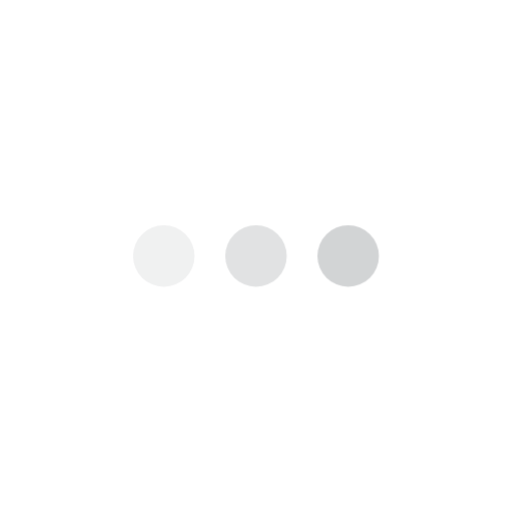
t = 0.00 s
t = 1.00 s: frame unchanged from t = 0.00 s, image omitted
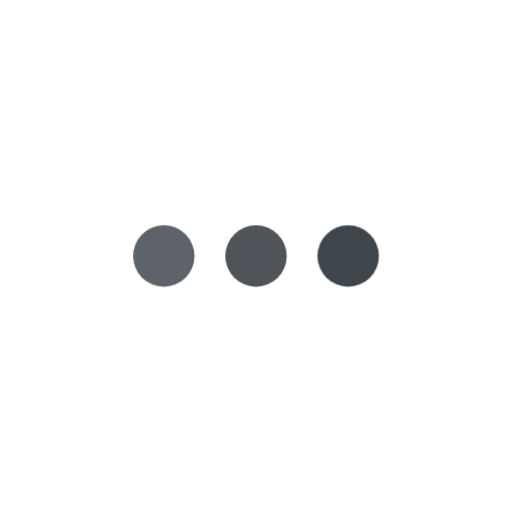
t = 1.25 s
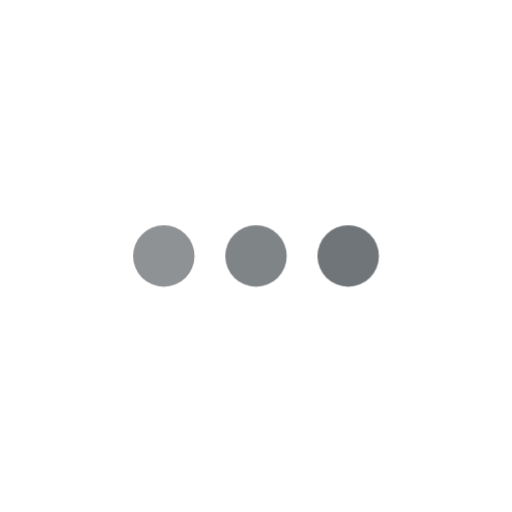
t = 1.50 s
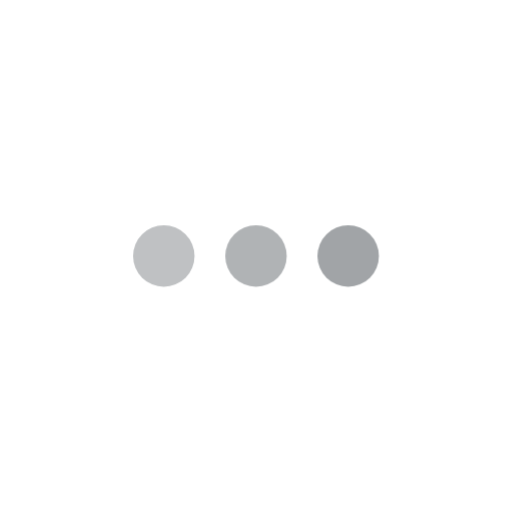
t = 1.75 s

The animated SVG that drew these frames (rendered in a browser with its animation timeline set to each time). Animation: 2 CSS @keyframes rules; one cycle of 2.00 s, repeats indefinitely.

<svg class="ldi-igf6j3" width="100%" height="100%" xmlns="http://www.w3.org/2000/svg" xmlns:xlink="http://www.w3.org/1999/xlink" viewBox="0 0 100 100" preserveAspectRatio="xMidYMid"><!--?xml version="1.0" encoding="utf-8"?--><!--Generator: Adobe Illustrator 21.0.0, SVG Export Plug-In . SVG Version: 6.00 Build 0)--><svg version="1.1" id="Layer_1" xmlns="http://www.w3.org/2000/svg" xmlns:xlink="http://www.w3.org/1999/xlink" x="0px" y="0px" viewBox="0 0 100 100" style="transform-origin: 50px 50px 0px;" xml:space="preserve"><g style="transform-origin: 50px 50px 0px;"><g fill="#3B4248" style="fill: rgb(59, 66, 72); transform-origin: 50px 50px 0px; transform: scale(0.6);"><g style="transform-origin: 50px 50px 0px;"><g fill="#3B4248" style="fill: rgb(59, 66, 72);"><style type="text/css" class="ld ld-fade" style="transform-origin: 50px 50px 0px; animation-duration: 1s; animation-delay: -1s; animation-direction: normal;">.st0{fill:#F4E6C8;} .st1{opacity:0.8;fill:#849B87;} .st2{fill:#D65A62;} .st3{fill:#E15C64;} .st4{fill:#F47E5F;} .st5{fill:#F7B26A;} .st6{fill:#FEE8A2;} .st7{fill:#ACBD81;} .st8{fill:#F5E169;} .st9{fill:#F0AF6B;} .st10{fill:#EA7C60;} .st11{fill:#A8B980;} .st12{fill:#829985;} .st13{fill:#798AAE;} .st14{fill:#8672A7;} .st15{fill:#CC5960;} .st16{fill:#E17A5F;} .st17{fill:#849B87;} .st18{opacity:0.8;fill:#E15C64;} .st19{opacity:0.8;fill:#F7B26A;} .st20{fill:#79A5B5;} .st21{opacity:0.8;fill:#79A5B4;} .st22{fill:#666766;}</style><g class="ld ld-fade" style="transform-origin: 50px 50px 0px; animation-duration: 1s; animation-delay: -0.923077s; animation-direction: normal;"><circle class="st2" cx="20" cy="50" r="10" fill="#3B4248" style="fill: rgb(59, 66, 72);"></circle></g><g class="ld ld-fade" style="transform-origin: 50px 50px 0px; animation-duration: 1s; animation-delay: -0.846154s; animation-direction: normal;"><circle class="st10" cx="50" cy="50" r="10" fill="#3B4248" style="fill: rgb(59, 66, 72);"></circle></g><g class="ld ld-fade" style="transform-origin: 50px 50px 0px; animation-duration: 1s; animation-delay: -0.769231s; animation-direction: normal;"><circle class="st9" cx="80" cy="50" r="10" fill="#3B4248" style="fill: rgb(59, 66, 72);"></circle></g><metadata xmlns:d="https://loading.io/stock/" class="ld ld-fade" style="transform-origin: 50px 50px 0px; animation-duration: 1s; animation-delay: -0.692308s; animation-direction: normal;">
<d:name class="ld ld-fade" style="transform-origin: 50px 50px 0px; animation-duration: 1s; animation-delay: -0.615385s; animation-direction: normal;">ellipse</d:name>
<d:tags class="ld ld-fade" style="transform-origin: 50px 50px 0px; animation-duration: 1s; animation-delay: -0.538462s; animation-direction: normal;">dot,point,circle,waiting,typing,sending,message,ellipse,spinner</d:tags>
<d:license class="ld ld-fade" style="transform-origin: 50px 50px 0px; animation-duration: 1s; animation-delay: -0.461538s; animation-direction: normal;">cc-by</d:license>
<d:slug class="ld ld-fade" style="transform-origin: 50px 50px 0px; animation-duration: 1s; animation-delay: -0.384615s; animation-direction: normal;">igf6j3</d:slug>
</metadata></g></g></g></g><style type="text/css" class="ld ld-fade" style="transform-origin: 50px 50px 0px; animation-duration: 1s; animation-delay: -0.307692s; animation-direction: normal;">path,ellipse,circle,rect,polygon,polyline,line { stroke-width: 0; }@keyframes ld-fade {
  0% {
    opacity: 1;
  }
  100% {
    opacity: 0;
  }
}
@-webkit-keyframes ld-fade {
  0% {
    opacity: 1;
  }
  100% {
    opacity: 0;
  }
}
.ld.ld-fade {
  -webkit-animation: ld-fade 1s infinite linear;
  animation: ld-fade 1s infinite linear;
}
</style></svg></svg>
